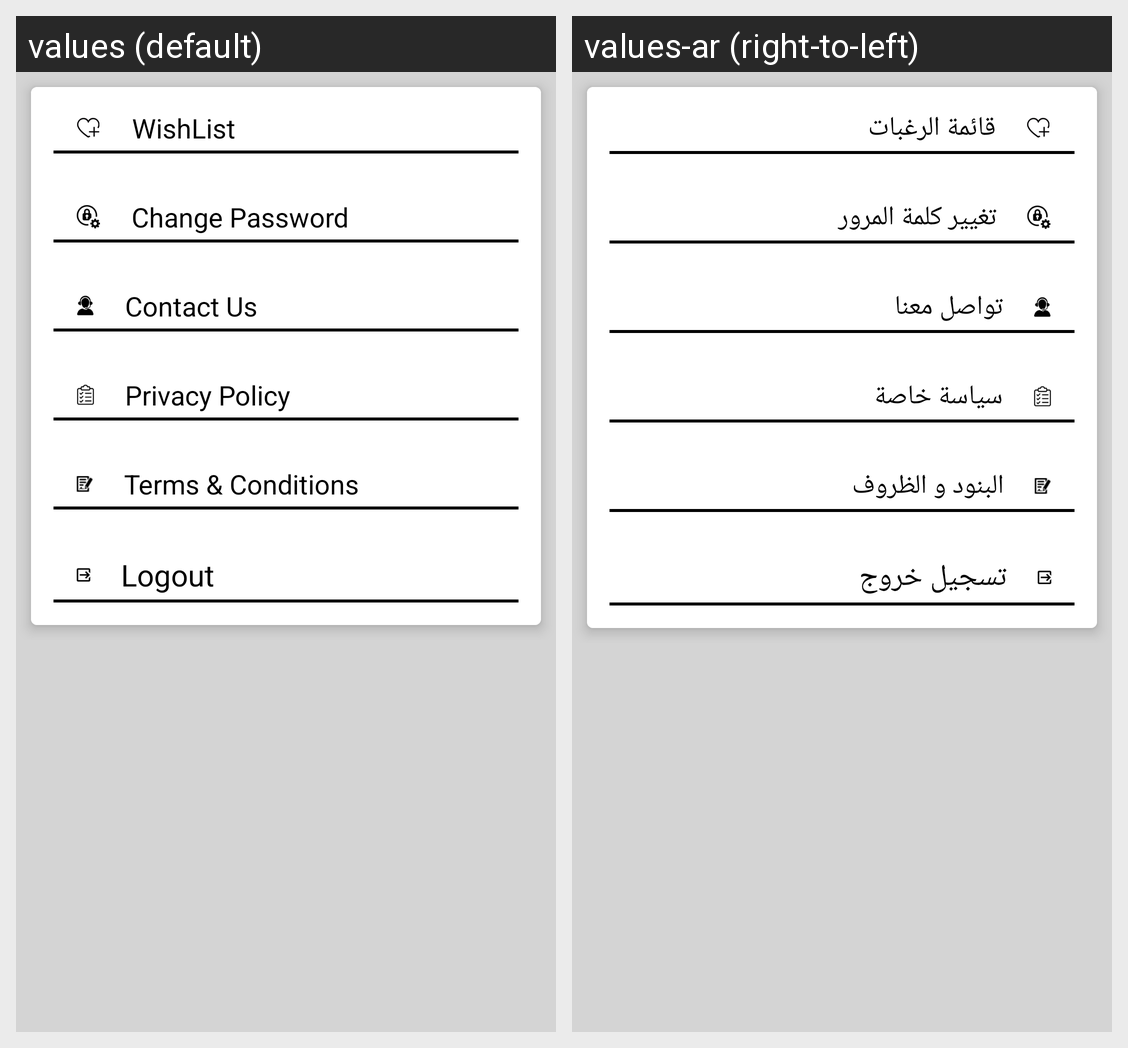

The Android screen above is rendered under two locales of the same app. Produce the string resources it draws, with the default and per-locale values.
Android screen res/layout/fragment_more.xml rendered under 2 locales, left to right: values (default), values-ar (right-to-left). Device: Nexus 5 (rendered at 1080×1920; each locale shown at half size, 540×960, under a caption strip naming it); theme AppTheme.
Strings drawn on this screen, with the default value and each locale's value (text and hints the layout hard-codes, and strings that could not be matched under every locale, appear in the picture but are not listed):

wishlist
  values: WishList
  values-ar: قائمة الرغبات

change_password
  values: Change Password
  values-ar: تغيير كلمة المرور

contact_us
  values: Contact Us
  values-ar: تواصل معنا

privacy_policy
  values: Privacy Policy
  values-ar: سياسة خاصة

terms_amp_conditions
  values: Terms & Conditions
  values-ar: البنود و الظروف

logout
  values: Logout
  values-ar: تسجيل خروج
